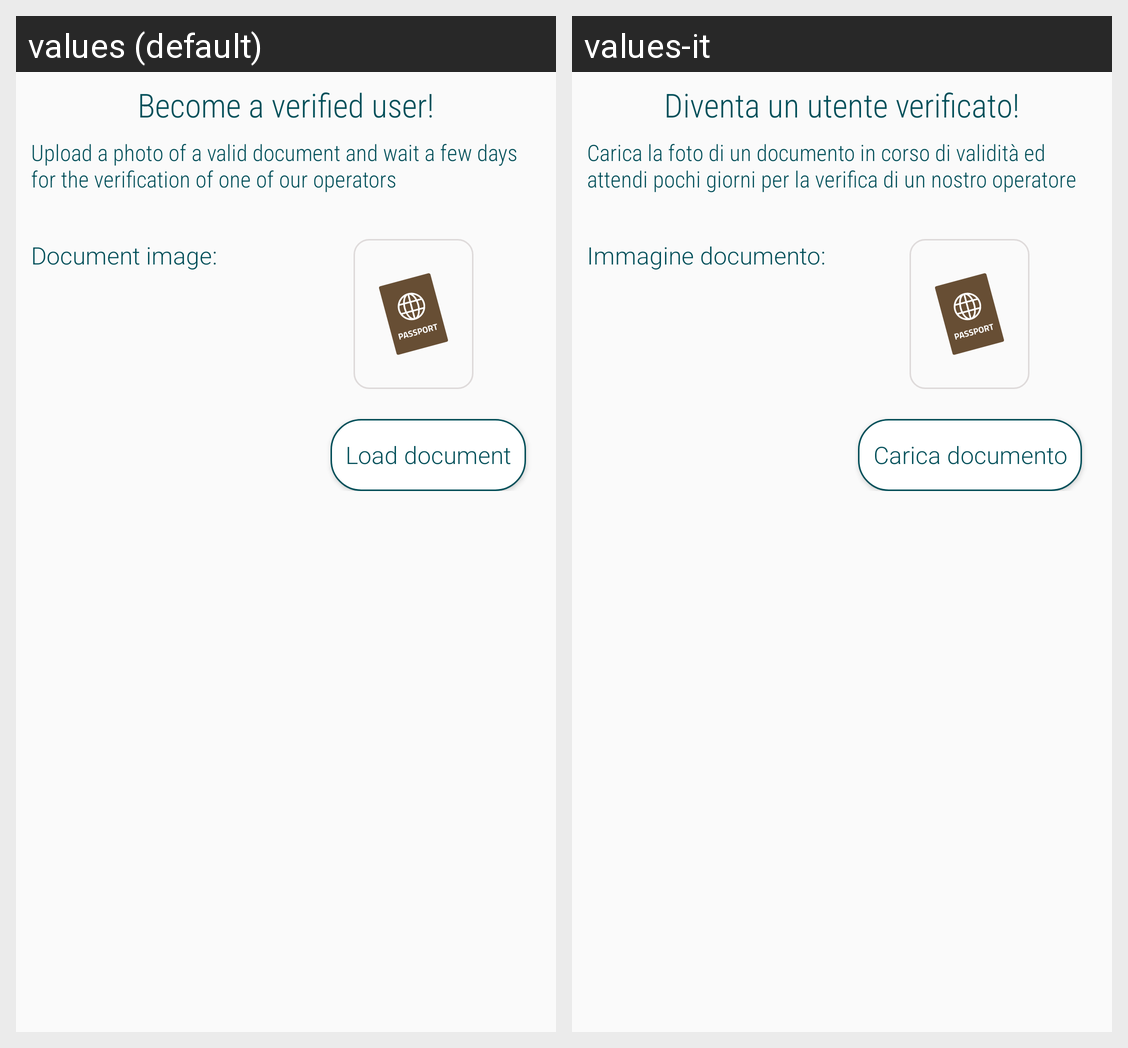

Strings drawn on this Android screen and how each of the app's shown locales translates them:
Android screen res/layout/fragment_become_verified_user.xml rendered under 2 locales, left to right: values (default), values-it. Device: Nexus 5 (rendered at 1080×1920; each locale shown at half size, 540×960, under a caption strip naming it); theme AppTheme.
Strings drawn on this screen, with the default value and each locale's value (text and hints the layout hard-codes, and strings that could not be matched under every locale, appear in the picture but are not listed):

diventa_un_utente_verificato
  values: Become a verified user!
  values-it: Diventa un utente verificato!

expl_photo
  values: Upload a photo of a valid document and wait a few days for the verification of one of our operators
  values-it: Carica la foto di un documento in corso di validità ed attendi pochi giorni per la verifica di un nostro operatore

immagine_documento_string
  values: Document image:
  values-it: Immagine documento:

carica_documento
  values: Load document
  values-it: Carica documento
